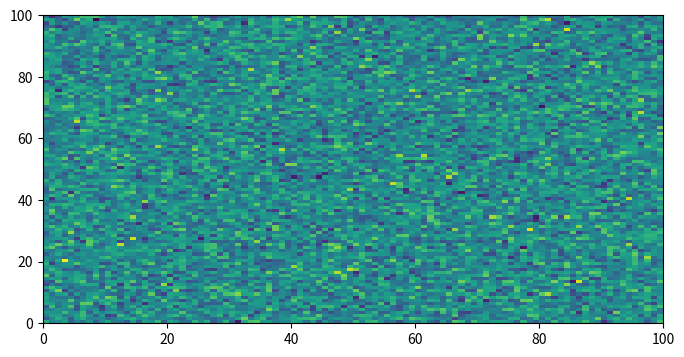
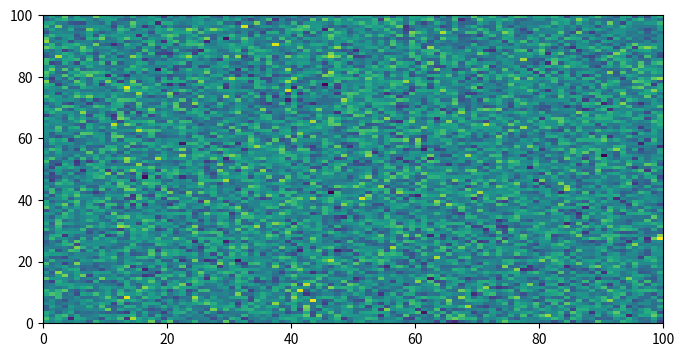

Reproduce these figures in Python, in order.
"""
Force images to be displayed on separate lines
==============================================
This example demonstrates how the `sphinx_gallery_multi_image` option can be used to
force images to be displayed on separate lines, rather than the default behaviour of
displaying them side-by-side.
"""

# sphinx_gallery_multi_image = "single"

# %%

import matplotlib.pyplot as plt
import numpy as np

fig, ax = plt.subplots(1, 1, figsize=(8, 4))
ax.pcolormesh(np.random.randn(100, 100))


fig, ax = plt.subplots(1, 1, figsize=(8, 4))
ax.pcolormesh(np.random.randn(100, 100))
